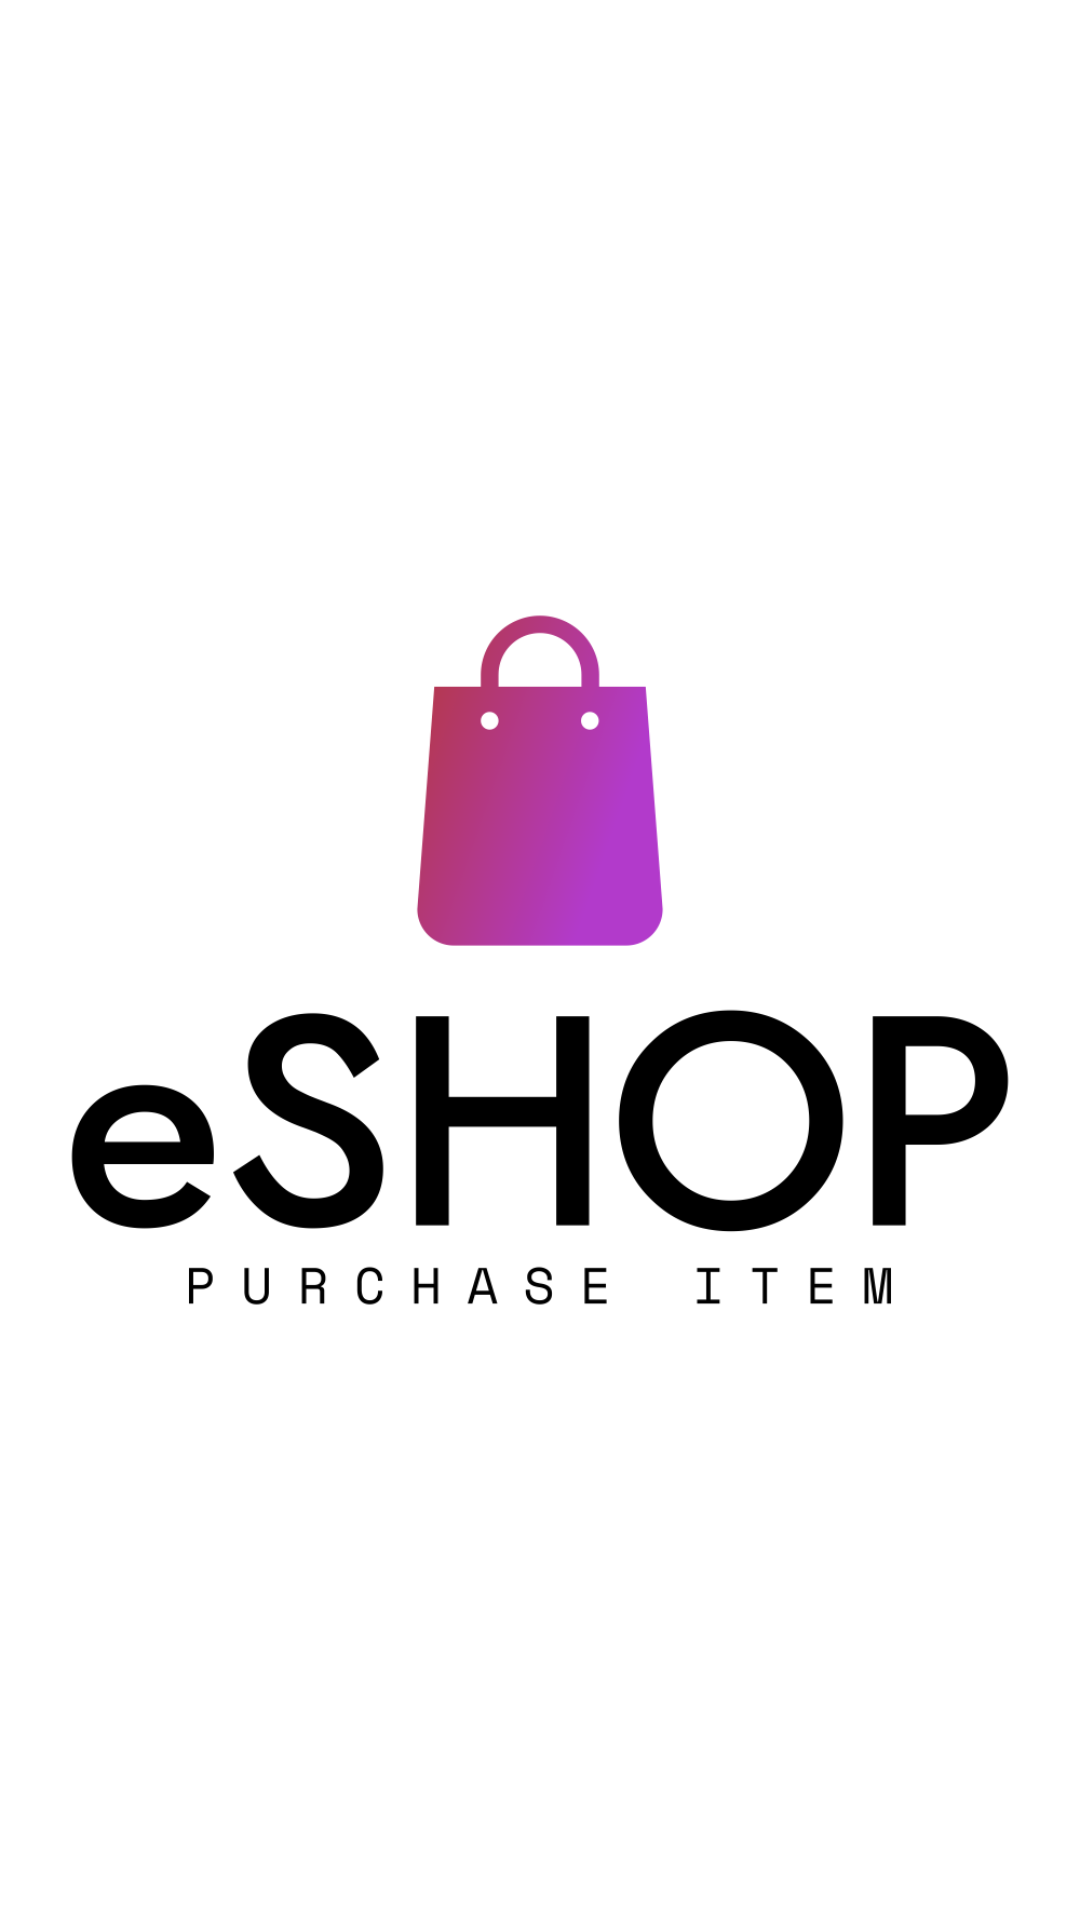

This screen was rendered from an Android layout file. Write that file and the resources it references.
<!-- AndroidManifest.xml: application theme Theme.ESHOP -->
<!-- res/layout/activity_main.xml -->
<?xml version="1.0" encoding="utf-8"?>
<RelativeLayout xmlns:android="http://schemas.android.com/apk/res/android"
    xmlns:app="http://schemas.android.com/apk/res-auto"
    xmlns:tools="http://schemas.android.com/tools"
    android:layout_width="match_parent"
    android:layout_height="match_parent"
    tools:context=".MainActivity" >

    <ImageView
        android:id="@+id/splashLogo"
        android:layout_width="match_parent"
        android:layout_height="match_parent"
        android:adjustViewBounds="true"
        android:cropToPadding="true"
        android:scaleType="fitCenter"
        app:srcCompat="@drawable/defaultdark" />

</RelativeLayout>
<!-- resources referenced by this layout -->
<resources>
  <!-- drawable defaultdark: png bitmap (drawable, 35746 bytes) -->
  <style name="Theme.ESHOP" parent="Theme.MaterialComponents.DayNight.NoActionBar">
          
          <item name="colorPrimary">@color/purple_500</item>
          <item name="colorPrimaryVariant">@color/purple_700</item>
          <item name="colorOnPrimary">@color/white</item>
          
          <item name="colorSecondary">@color/teal_200</item>
          <item name="colorSecondaryVariant">@color/teal_700</item>
          <item name="colorOnSecondary">@color/black</item>
          
          <item name="android:statusBarColor">?attr/colorPrimaryVariant</item>
          
      </style>
  <!-- not gathered from this repository: default colours our renderer supplied (Android Studio template values) -->
  <color name="purple_500">#FF6200EE</color>
  <color name="purple_700">#FF3700B3</color>
  <color name="teal_200">#FF03DAC5</color>
  <color name="teal_700">#FF018786</color>
  <color name="black">#FF000000</color>
  <color name="white">#FFFFFFFF</color>
</resources>
